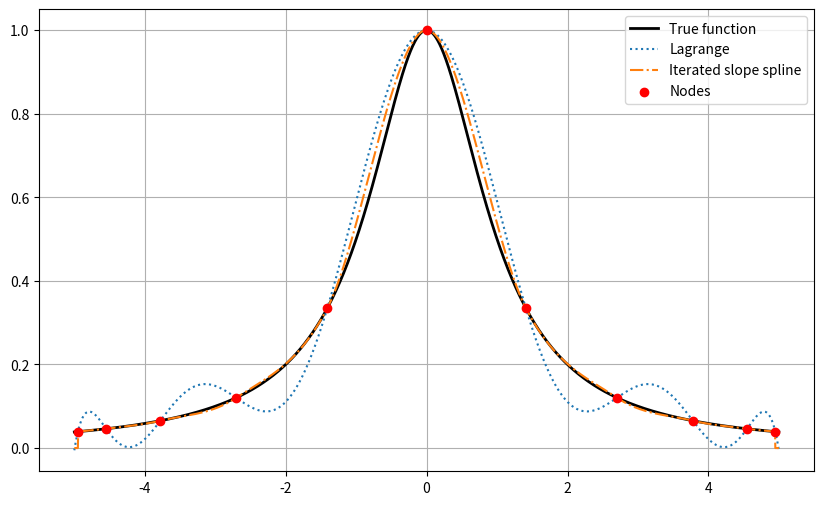
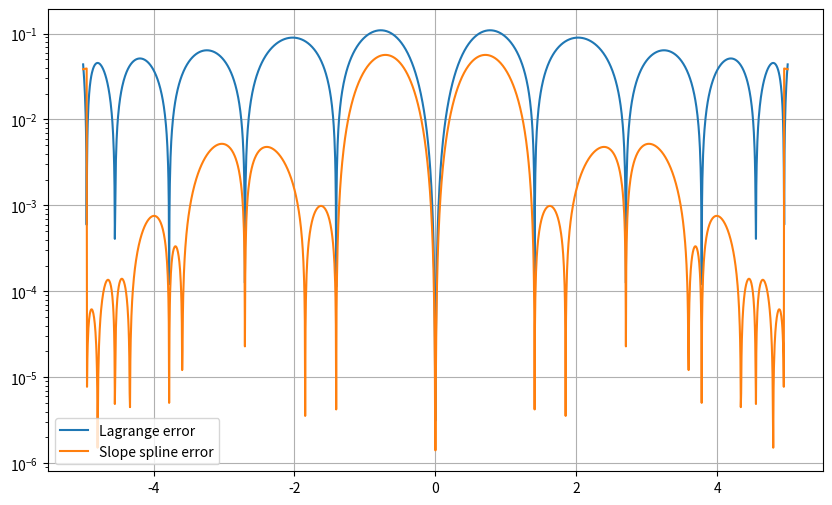

Write the Python code that produced these figures, in order.
import numpy as np
import matplotlib.pyplot as plt
from scipy.integrate import simpson

# Curvature-controlled interpolation via iterative slope refinement.
# Initial slopes are estimated from neighboring data points and
# iteratively updated to match the derivative of the interpolant.
# This self-consistent process reduces curvature artifacts
# while preserving interpolation accuracy at the nodes.

def f_true(x):
    return 1 / (1 + x**2)

a, b = -5.0, 5.0
n = 10

# Chebyshev nodes on [a, b]
k = np.arange(n + 1)
xs = (a + b)/2 + (b - a)/2 * np.cos((2*k + 1)*np.pi/(2*(n+1)))
xs = np.sort(xs)
ys = f_true(xs)

def piecewise_linear(x, xs, ys):
    return np.interp(x, xs, ys)

def lagrange_eval(x, xs, ys):
    x = np.asarray(x)
    y = np.zeros_like(x, dtype=float)
    for i in range(len(xs)):
        Li = np.ones_like(x)
        for j in range(len(xs)):
            if i != j:
                Li *= (x - xs[j]) / (xs[i] - xs[j])
        y += ys[i] * Li
    return y

# Finite-difference slope initialization
def initial_slopes(xs, ys):
    n = len(xs)
    m = np.zeros(n)
    for i in range(n):
        if i == 0:
            m[i] = (ys[1] - ys[0]) / (xs[1] - xs[0])
        elif i == n - 1:
            m[i] = (ys[-1] - ys[-2]) / (xs[-1] - xs[-2])
        else:
            m[i] = (ys[i+1] - ys[i-1]) / (xs[i+1] - xs[i-1])
    return m

# Piecewise cubic interpolant defined by nodal values and slopes
class CubicSlopeSpline:
    def __init__(self, xs, ys, ms):
        self.xs = xs
        self.n = len(xs) - 1
        self.coeffs = []

        for i in range(self.n):
            h = xs[i+1] - xs[i]
            y0, y1 = ys[i], ys[i+1]
            m0, m1 = ms[i], ms[i+1]

            a = (2*(y0 - y1) + h*(m0 + m1)) / h**3
            b = (3*(y1 - y0) - h*(2*m0 + m1)) / h**2
            c = m0
            d = y0

            self.coeffs.append((a, b, c, d))

    def __call__(self, x):
        x = np.asarray(x)
        y = np.zeros_like(x)
        for i in range(self.n):
            mask = (self.xs[i] <= x) & (x <= self.xs[i+1])
            dx = x[mask] - self.xs[i]
            a, b, c, d = self.coeffs[i]
            y[mask] = ((a*dx + b)*dx + c)*dx + d
        return y

    def derivative(self):
        return CubicSlopeSplineDerivative(self)
    

class CubicSlopeSplineDerivative:
    def __init__(self, spline):
        self.xs = spline.xs
        self.coeffs = spline.coeffs
        self.n = spline.n

    def __call__(self, x):
        x = np.asarray(x)
        y = np.zeros_like(x)
        for i in range(self.n):
            mask = (self.xs[i] <= x) & (x <= self.xs[i+1])
            dx = x[mask] - self.xs[i]
            a, b, c, _ = self.coeffs[i]
            y[mask] = (3*a*dx + 2*b)*dx + c
        return y

# Iterative slope self-consistency loop
def iterated_slope_spline(xs, ys, max_iter=20, tol=1e-10):
    m = initial_slopes(xs, ys)

    for _ in range(max_iter):
        spline = CubicSlopeSpline(xs, ys, m)
        m_new = spline.derivative()(xs)

        # Fix endpoint slopes
        m_new[0]  = m[0]
        m_new[-1] = m[-1]

        if np.linalg.norm(m_new - m) < tol:
            break
        m = m_new

    return spline

S_iter = iterated_slope_spline(xs, ys)

xx = np.linspace(a, b, 2000)

y_true  = f_true(xx)
y_lag   = lagrange_eval(xx, xs, ys)
y_slope = S_iter(xx)

def L_inf(y, y_ref):
    return np.max(np.abs(y - y_ref))

def L2(y, y_ref, x):
    return np.sqrt(simpson((y - y_ref)**2, x))

def area_squared_error(y, y_ref, x):
    return simpson((y - y_ref)**2, x)

print("=== Error comparison ===")
print(f"Lagrange            L∞ = {L_inf(y_lag, y_true):.3e},  L2 = {L2(y_lag, y_true, xx):.3e},  Area = {area_squared_error(y_lag, y_true, xx):.3e}")
print(f"Iterated slope      L∞ = {L_inf(y_slope, y_true):.3e},  L2 = {L2(y_slope, y_true, xx):.3e},  Area = {area_squared_error(y_slope, y_true, xx):.3e}")

plt.figure(figsize=(10,6))
plt.plot(xx, y_true, 'k', linewidth=2, label="True function")
plt.plot(xx, y_lag, ':', label="Lagrange")
plt.plot(xx, y_slope, '-.', label="Iterated slope spline")
plt.scatter(xs, ys, c='red', zorder=5, label="Nodes")
plt.grid()
plt.legend()
plt.show()

plt.figure(figsize=(10,6))
plt.semilogy(xx, np.abs(y_lag - y_true), label="Lagrange error")
plt.semilogy(xx, np.abs(y_slope - y_true), label="Slope spline error")
plt.grid()
plt.legend()
plt.show()
